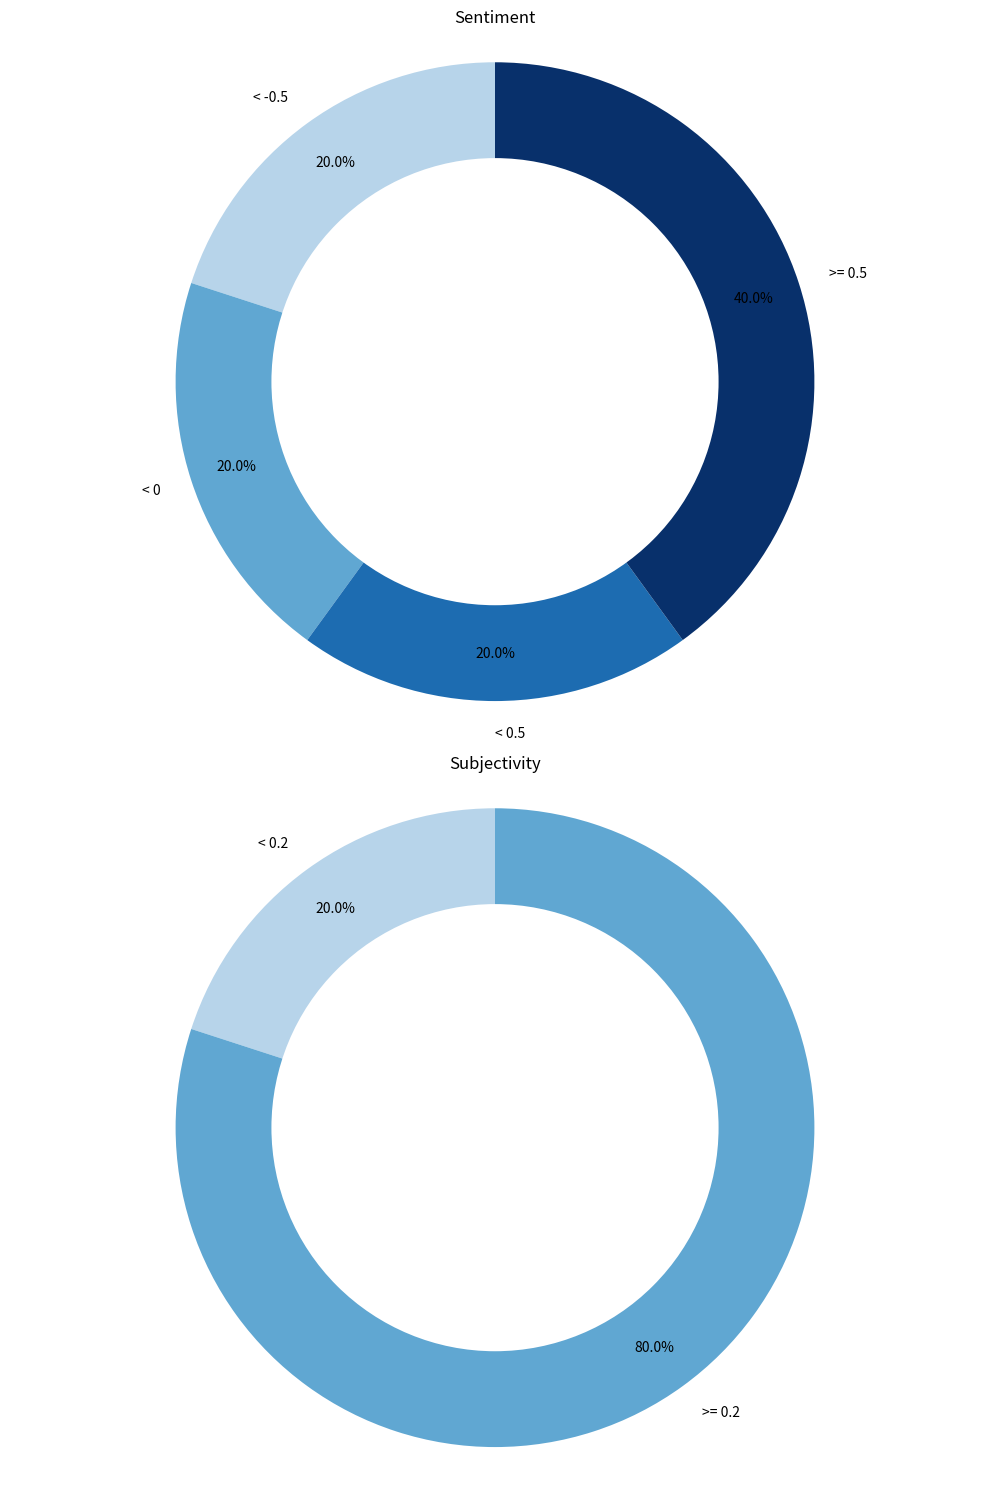

Source code (Python):
import matplotlib.pyplot as plt
import numpy as np

class SentimentObjectivityPlots:
    def __init__(self, sentiment_list, subjectivity_list):
        self.sentiment_list = sentiment_list
        self.subjectivity_list = subjectivity_list

        self.sentiment_labels = ['< -0.5', '< 0', '< 0.5', '>= 0.5']
        self.subjectivity_labels = ['< 0.2', '>= 0.2']

    def count_subjectivity(self):
        counts = [0, 0]
        for subjectivity in self.subjectivity_list:
            if subjectivity < 0.2:
                counts[0] += 1
            else:
                counts[1] += 1
        return counts

    def count_sentiment(self):
        counts = [0, 0, 0, 0]
        for sentiment in self.sentiment_list:
            if sentiment < -0.5:
                counts[0] += 1
            elif sentiment < 0:
                counts[1] += 1
            elif sentiment < 0.5:
                counts[2] += 1
            else:
                counts[3] += 1
        return counts

    def plot(self):
        sentiment_counts = self.count_sentiment()
        subjectivity_counts = self.count_subjectivity()

        cmap = plt.cm.get_cmap('Blues')
        colors = cmap(np.linspace(0.3, 1, 4))

        fig, axs = plt.subplots(2, 1, figsize=(10, 15))

        axs[0].pie(sentiment_counts, labels=self.sentiment_labels, colors=colors, autopct='%1.1f%%', startangle=90, pctdistance=0.85)
        axs[0].set_title('Sentiment')
        centre_circle = plt.Circle((0,0),0.70,fc='white')
        axs[0].add_artist(centre_circle)

        axs[1].pie(subjectivity_counts, labels=self.subjectivity_labels, colors=colors, autopct='%1.1f%%', startangle=90, pctdistance=0.85)
        axs[1].set_title('Subjectivity')
        centre_circle = plt.Circle((0,0),0.70,fc='white')
        axs[1].add_artist(centre_circle)

        axs[0].axis('equal')
        axs[1].axis('equal')

        plt.tight_layout()
        plt.show()

if '__main__' == __name__:

    sentiments = [0.1, -0.3, 0.5, 0.8, -0.6]
    subjectivities = [0.1, 0.3, 0.5, 0.8, 0.6]
    plotter = SentimentObjectivityPlots(sentiments, subjectivities)
    plotter.plot()
